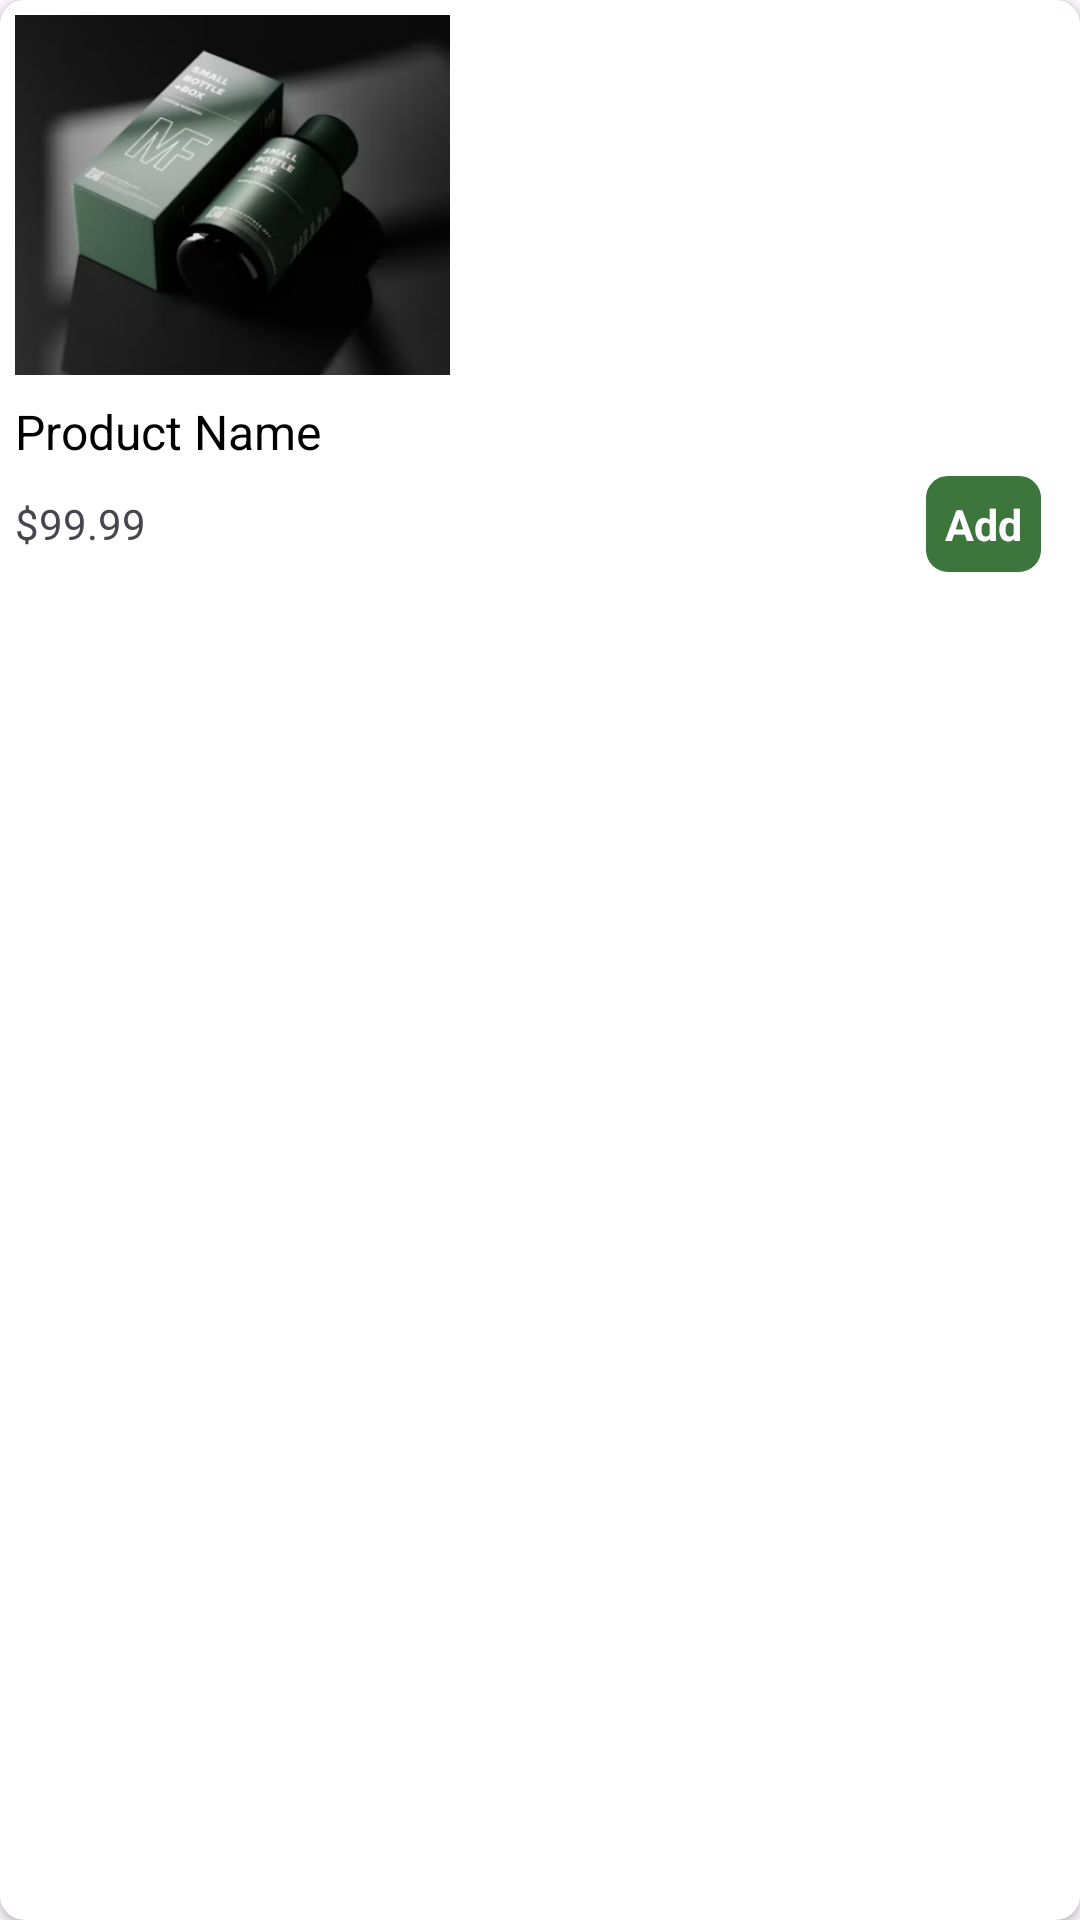

Write the Android layout XML for this screen, with the resource values it uses.
<!-- AndroidManifest.xml: application theme Theme.Material3.Light.NoActionBar -->
<!-- res/layout/product_item_hm.xml -->
<?xml version="1.0" encoding="utf-8"?>
<androidx.cardview.widget.CardView
    xmlns:android="http://schemas.android.com/apk/res/android"
    xmlns:app="http://schemas.android.com/apk/res-auto"
    android:layout_width="wrap_content"
    android:layout_height="wrap_content"
    android:layout_margin="4dp"
    android:elevation="4dp"
    app:cardCornerRadius="8dp">

    <LinearLayout
        android:layout_width="match_parent"
        android:layout_height="wrap_content"
        android:orientation="vertical"
        android:padding="5dp">

        
        <ImageView
            android:id="@+id/ivProductImage"
            android:layout_width="145dp"
            android:layout_height="120dp"
            android:scaleType="centerCrop"
            android:src="@drawable/demoproduct1" />

        
        <TextView
            android:id="@+id/tvProductName"
            android:layout_width="match_parent"
            android:layout_height="wrap_content"
            android:layout_marginTop="8dp"
            android:text="Product Name"
            android:textColor="@color/black"
            android:textSize="16sp" />

        
        <LinearLayout
            android:layout_width="match_parent"
            android:layout_height="wrap_content"
            android:orientation="horizontal"
            android:layout_marginTop="4dp"
            android:gravity="center_vertical">

            
            <TextView
                android:id="@+id/tvProductPrice"
                android:layout_width="0dp"
                android:layout_height="wrap_content"
                android:layout_weight="1"
                android:text="$99.99"
                android:textSize="14sp" />

            
            <TextView
                android:id="@+id/btnAdd"
                android:layout_width="wrap_content"
                android:layout_height="wrap_content"
                android:text="Add"
                android:textColor="@color/white"
                android:backgroundTint="@color/app_color"
                android:layout_marginEnd="8dp"
                android:visibility="visible"
                android:textSize="14.30dp"
                android:textStyle="bold"
                android:gravity="center"
                android:padding="6.20dp"
                android:background="@drawable/see_all_bg"
                />




            
            <LinearLayout
                android:id="@+id/llQuantity"
                android:layout_width="wrap_content"
                android:layout_height="wrap_content"
                android:orientation="horizontal"
                android:visibility="gone">

                
                <ImageButton
                    android:id="@+id/btnDecrease"
                    android:layout_width="wrap_content"
                    android:layout_height="wrap_content"
                    android:src="@drawable/ic_minus"
                    android:contentDescription="@string/decrease_quantity"
                    android:background="?attr/selectableItemBackground"
                    android:layout_marginEnd="8dp" />

                
                <TextView
                    android:id="@+id/tvQuantity"
                    android:layout_width="wrap_content"
                    android:layout_height="wrap_content"
                    android:text="1"
                    android:textSize="18sp"
                    android:layout_gravity="center"
                    android:layout_marginStart="8dp"
                    android:layout_marginEnd="8dp" />

                
                <ImageButton
                    android:id="@+id/btnIncrease"
                    android:layout_width="wrap_content"
                    android:layout_height="wrap_content"
                    android:src="@drawable/ic_plus"
                    android:contentDescription="@string/increase_quantity"
                    android:background="?attr/selectableItemBackground"
                    android:layout_marginStart="8dp" />
            </LinearLayout>
        </LinearLayout>
    </LinearLayout>
</androidx.cardview.widget.CardView>
<!-- resources referenced by this layout -->
<resources>
  <color name="app_color">#3C763D</color>
  <color name="black">#FF000000</color>
  <color name="white">#FFFFFFFF</color>
  <!-- drawable demoproduct1: png bitmap (drawable, 77762 bytes) -->
  <!-- drawable ic_minus (drawable) -->
  <vector xmlns:android="http://schemas.android.com/apk/res/android"
      android:width="24dp"
      android:height="24dp"
      android:viewportWidth="24"
      android:viewportHeight="24">
      <path
          android:fillColor="@android:color/black"
          android:pathData="M19,13H5v-2h14v2z"/>
  </vector>
  <!-- drawable ic_plus (drawable) -->
  <vector xmlns:android="http://schemas.android.com/apk/res/android"
      android:width="24dp"
      android:height="24dp"
      android:viewportWidth="24"
      android:viewportHeight="24">
      
      <path
          android:fillColor="@android:color/black"
          android:pathData="M19,13H5v-2h14v2z"/>
      
      <path
          android:fillColor="@android:color/black"
          android:pathData="M13,19v-14h-2v14h2z"/>
  </vector>
  <!-- drawable see_all_bg (drawable) -->
  <?xml version="1.0" encoding="utf-8"?>
  <shape android:shape="rectangle" xmlns:android="http://schemas.android.com/apk/res/android">
      <stroke android:width="1.30dp"
          android:color="#7a7a7a"/>
      <corners android:radius="6.50dp"/>
  </shape>
  <string name="decrease_quantity">Decrease_quantity</string>
  <string name="increase_quantity">Increase_quantity</string>
</resources>
